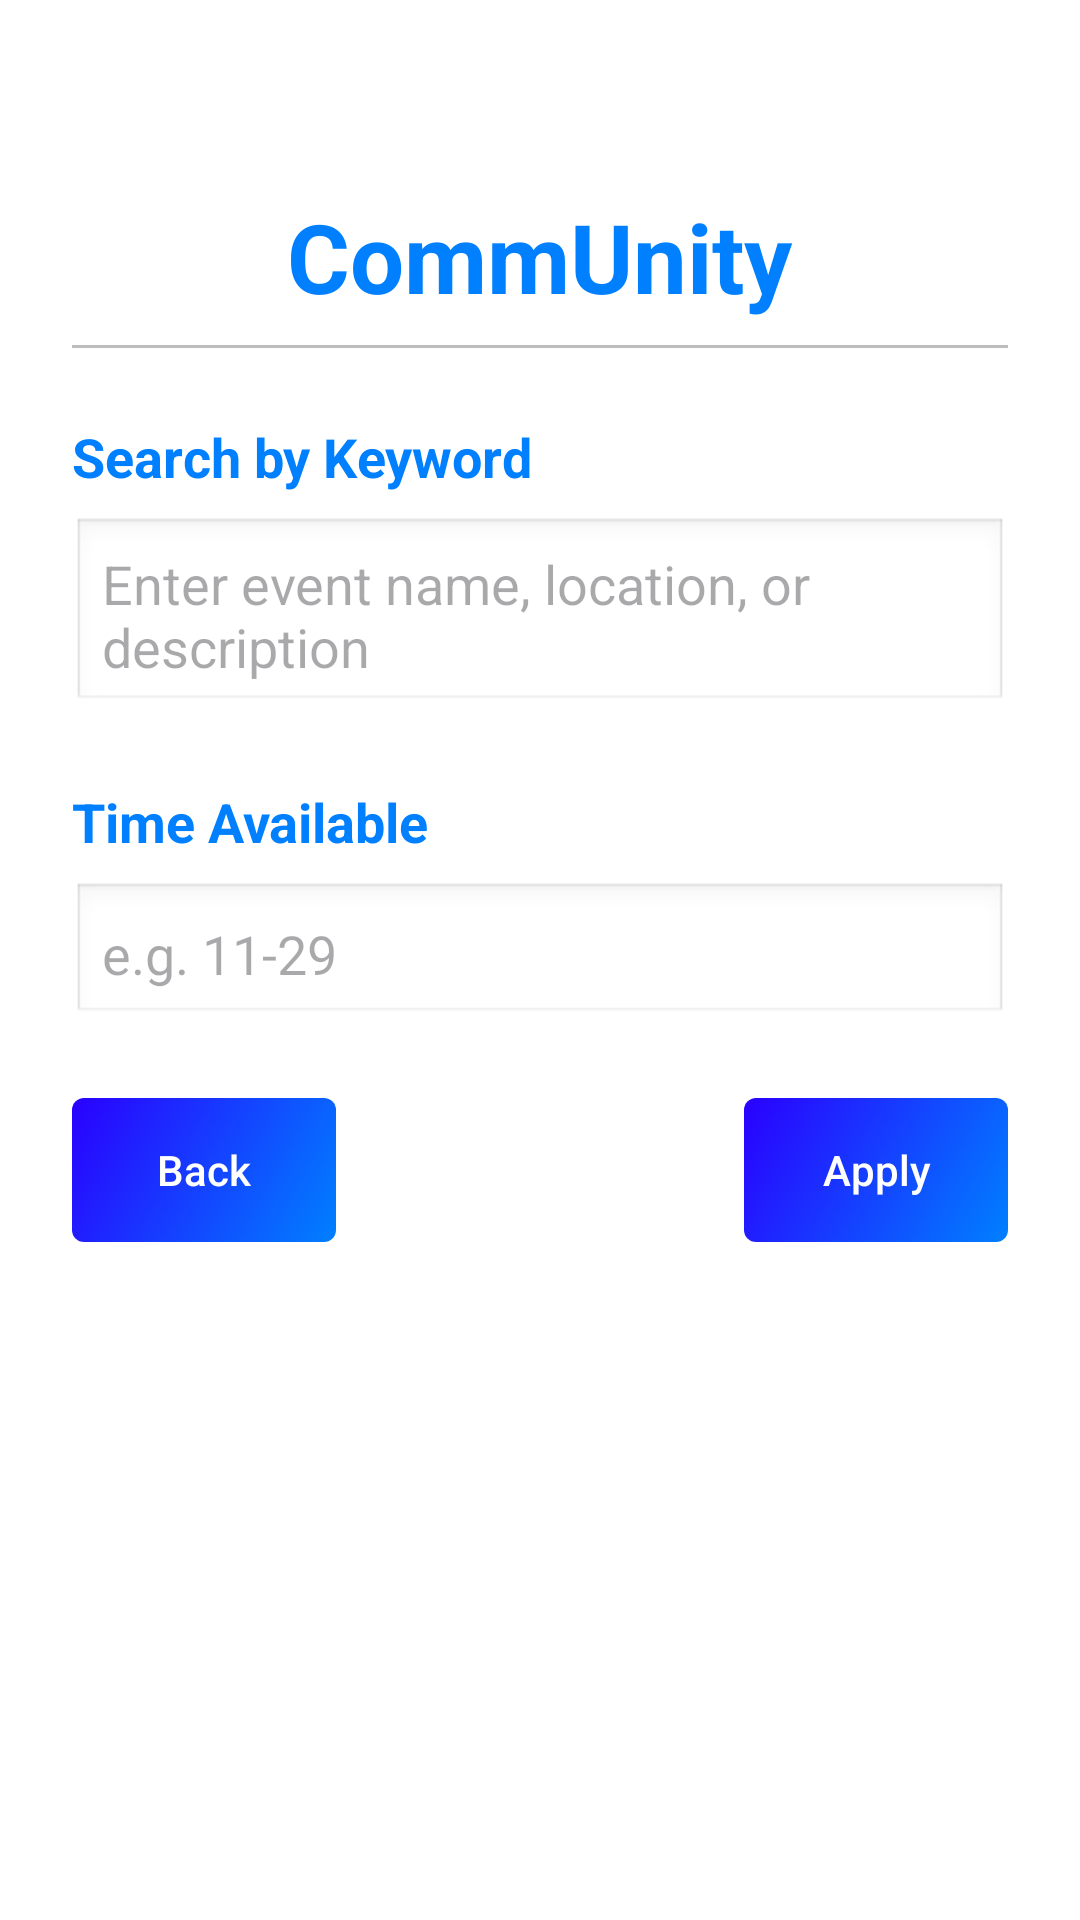

Layout XML and referenced resources for this Android screen:
<!-- AndroidManifest.xml: application theme Theme.CommUnity -->
<!-- res/layout/filter_page.xml -->
<?xml version="1.0" encoding="utf-8"?>
<ScrollView xmlns:android="http://schemas.android.com/apk/res/android"
    android:layout_width="match_parent"
    android:layout_height="match_parent"
    android:background="@color/backgroundColor"
    android:fillViewport="true">

    <LinearLayout
        android:layout_width="match_parent"
        android:layout_height="wrap_content"
        android:orientation="vertical"
        android:padding="24dp">

        
        <LinearLayout
            android:layout_width="match_parent"
            android:layout_height="wrap_content"
            android:orientation="vertical"
            android:paddingTop="40dp"
            android:paddingBottom="8dp"
            android:gravity="center">

            <TextView
                android:id="@+id/headerTitle"
                android:layout_width="wrap_content"
                android:layout_height="wrap_content"
                android:text="CommUnity"
                android:textSize="32sp"
                android:textStyle="bold"
                android:textColor="@color/headerPrimary" />
        </LinearLayout>

        
        <View
            android:layout_width="match_parent"
            android:layout_height="1dp"
            android:background="#BDBDBD"
            android:layout_marginBottom="24dp" />

        
        <TextView
            android:id="@+id/labelKeyword"
            android:layout_width="match_parent"
            android:layout_height="wrap_content"
            android:text="Search by Keyword"
            android:textSize="18sp"
            android:textStyle="bold"
            android:textColor="@color/headerPrimary"
            android:layout_marginBottom="8dp" />

        <EditText
            android:id="@+id/inputKeyword"
            android:layout_width="match_parent"
            android:layout_height="wrap_content"
            android:hint="Enter event name, location, or description"
            android:background="@android:drawable/edit_text"
            android:padding="10dp"
            android:layout_marginBottom="24dp" />

        
        <TextView
            android:id="@+id/labelTimeAvailable"
            android:layout_width="match_parent"
            android:layout_height="wrap_content"
            android:text="Time Available"
            android:textSize="18sp"
            android:textStyle="bold"
            android:textColor="@color/headerPrimary"
            android:layout_marginBottom="8dp" />

        
        <EditText
            android:id="@+id/inputTimeAvailable"
            android:layout_width="match_parent"
            android:layout_height="wrap_content"
            android:hint="e.g. 11-29"
            android:background="@android:drawable/edit_text"
            android:padding="10dp"
            android:layout_marginBottom="24dp" />

        
        <LinearLayout
            android:layout_width="match_parent"
            android:layout_height="wrap_content"
            android:orientation="horizontal"
            android:gravity="center_vertical">

            <androidx.appcompat.widget.AppCompatButton
                android:id="@+id/buttonBack"
                android:layout_width="wrap_content"
                android:layout_height="wrap_content"
                android:text="Back"
                android:textAllCaps="false"
                android:background="@drawable/button_color"
                android:textColor="@color/button_text_color"/>

            <View
                android:layout_width="0dp"
                android:layout_height="1dp"
                android:layout_weight="1" />

            <androidx.appcompat.widget.AppCompatButton
                android:id="@+id/buttonApplyFilter"
                android:layout_width="wrap_content"
                android:layout_height="wrap_content"
                android:text="Apply"
                android:textAllCaps="false"
                android:background="@drawable/button_color"
                android:textColor="@color/button_text_color"/>
        </LinearLayout>

    </LinearLayout>
</ScrollView>
<!-- resources referenced by this layout -->
<resources>
  <color name="backgroundColor">@color/white</color>
  <color name="button_text_color">@color/white</color>
  <color name="headerPrimary">@color/Primary</color>
  <!-- drawable button_color (drawable) -->
  <shape xmlns:android="http://schemas.android.com/apk/res/android"
      android:shape="rectangle">
  
      <gradient
          android:type="linear"
          android:angle="315"
          android:startColor="@color/StartColor_button"
          android:endColor="@color/EndColor_button"
          android:dither="true" />
  
  
      <corners android:radius="4dp" />
  </shape>
  <style name="Theme.CommUnity" parent="Base.Theme.CommUnity" />
  <color name="white">#FFFFFFFF</color>
  <color name="Primary">#0080ff</color>
  <color name="StartColor_button">@color/Secondary</color>
  <color name="EndColor_button">@color/Primary</color>
  <style name="Base.Theme.CommUnity" parent="Theme.Material3.DayNight.NoActionBar">
          
          
      </style>
  <color name="Secondary">#2A00FF</color>
</resources>
